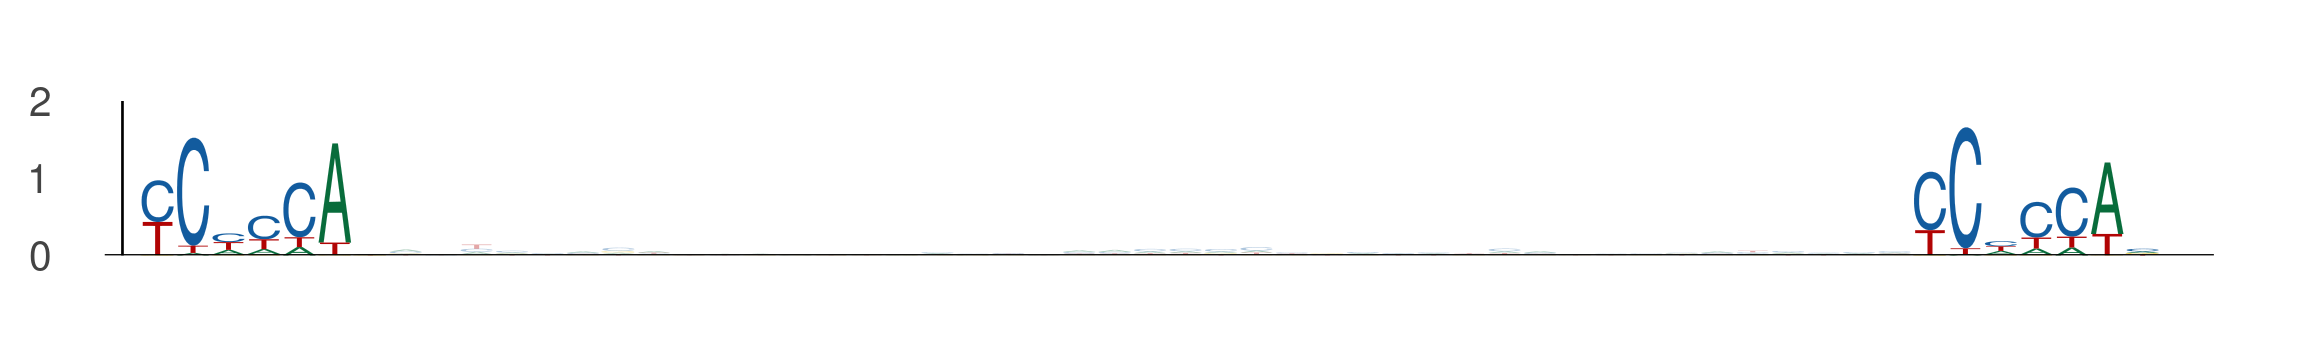

The file beside this chart, header and first rows:
seq_index, start_position, end_position, is_reversed_complement
1702, 76, 83, 0
1702, 126, 133, 0
550, 35, 42, 0
550, 85, 92, 0
3323, 16, 23, 0
3323, 66, 73, 0
6097, 73, 80, 0
6097, 123, 130, 0
6097, 26, 33, 0
6097, 76, 83, 0
435, 54, 61, 0
435, 104, 111, 0
435, 45, 52, 0
435, 95, 102, 0
435, 56, 63, 0
435, 106, 113, 0
3134, 109, 116, 0
3134, 159, 166, 0
594, 16, 23, 0
594, 66, 73, 0
144, 5, 12, 0
144, 55, 62, 0
5839, 76, 83, 0
5839, 126, 133, 0
5565, 101, 108, 0
5565, 151, 158, 0
895, 103, 110, 0
895, 153, 160, 0
3042, 27, 34, 0
3042, 77, 84, 0
1474, 24, 31, 0
1474, 74, 81, 0
5549, 76, 83, 0
5549, 126, 133, 0
794, 85, 92, 0
794, 135, 142, 0
3689, 52, 59, 0
3689, 102, 109, 0
1731, 76, 83, 0
1731, 126, 133, 0
5570, 7, 14, 0
5570, 57, 64, 0
5570, 48, 55, 0
5570, 98, 105, 0
5224, 107, 114, 0
5224, 157, 164, 0
240, 48, 55, 0
240, 98, 105, 0
3116, 48, 55, 0
3116, 98, 105, 0
5910, 11, 18, 0
5910, 61, 68, 0
4442, 77, 84, 0
4442, 127, 134, 0
4839, 92, 99, 0
4839, 142, 149, 0
3869, 26, 33, 0
3869, 76, 83, 0
1063, 57, 64, 0
1063, 107, 114, 0
... 816 more rows
